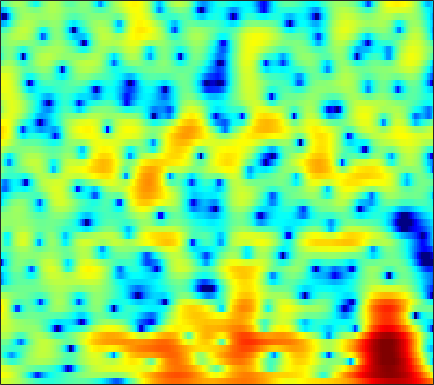

The file beside this chart, header and first rows:
3.7929, 3.7416, 3.6157, 3.4239, 3.2288, 2.9108, 2.5305, 2.1988, 1.6905, 1.1307, 0.52069, 0.033914, -0.63428, -1.3211, -1.8298, -2.479, -3.0527, -3.4239, -3.8278, -4.1248, -4.2868, -4.3517, -4.3309, -4.2103
5.648, 5.479, 5.169, 4.761, 4.384, 3.785, 3.066, 2.438, 1.466, 0.3244, -1.029, -2.211, -4.063, -6.339, -8.414, -11.8, -15.51, -16.53, -14.23, -11.36, -9.171, -7.926, -6.659, -5.705
4.469, 4.178, 3.764, 3.33, 2.999, 2.556, 2.106, 1.774, 1.331, 0.8815, 0.427, 0.08043, -0.3762, -0.805, -1.111, -1.468, -1.746, -1.909, -2.082, -2.218, -2.374, -2.519, -2.798, -3.216
0.7655, -0.1456, -1.434, -2.675, -3.409, -3.882, -3.672, -3.172, -2.292, -1.387, -0.5621, -0.03379, 0.5565, 1.024, 1.302, 1.589, 1.791, 1.884, 1.925, 1.884, 1.766, 1.613, 1.331, 0.9475
-2.482, -3.71, -5.723, -8.145, -9.944, -10.92, -9.35, -7.529, -5.288, -3.419, -1.918, -0.9903, 0.046, 0.8822, 1.407, 1.977, 2.404, 2.638, 2.825, 2.884, 2.838, 2.723, 2.462, 2.084
-2.082, -2.302, -2.67, -3.083, -3.353, -3.62, -3.715, -3.634, -3.369, -2.889, -2.215, -1.614, -0.7336, 0.1369, 0.7525, 1.488, 2.085, 2.454, 2.798, 2.975, 2.998, 2.903, 2.63, 2.194
-0.82, -0.7028, -0.8672, -1.392, -2.044, -3.314, -5.167, -7.057, -10.41, -13.01, -10.43, -7.467, -4.238, -1.874, -0.5203, 0.8629, 1.833, 2.354, 2.817, 3.052, 3.081, 2.979, 2.709, 2.332
2.17, 2.208, 2.034, 1.613, 1.136, 0.2983, -0.7237, -1.529, -2.471, -2.907, -2.615, -1.995, -0.9384, 0.08901, 0.7492, 1.422, 1.848, 2.001, 1.981, 1.711, 1.188, 0.6519, -0.226, -1.237
3.558, 3.457, 3.243, 2.946, 2.679, 2.298, 1.899, 1.624, 1.304, 1.075, 0.9428, 0.902, 0.8967, 0.8974, 0.8784, 0.7803, 0.5646, 0.2832, -0.2816, -1.104, -2.248, -3.361, -5.329, -8.129
4.211, 3.945, 3.529, 3.056, 2.682, 2.186, 1.71, 1.396, 1.038, 0.7687, 0.5702, 0.4532, 0.3237, 0.1941, 0.0841, -0.1256, -0.3978, -0.6661, -1.13, -1.722, -2.455, -3.092, -4.072, -5.132
5.229, 4.664, 3.764, 2.699, 1.82, 0.6226, -0.4769, -1.104, -1.587, -1.656, -1.453, -1.24, -0.9788, -0.822, -0.7699, -0.8143, -0.9275, -1.039, -1.178, -1.292, -1.396, -1.47, -1.567, -1.674
6.486, 5.665, 4.244, 2.35, 0.494, -2.84, -8.073, -15.09, -15.42, -8.064, -4.685, -3.236, -2.165, -1.791, -1.863, -2.353, -3.143, -3.751, -4.209, -3.919, -2.969, -2.102, -0.9586, -0.01604
5.574, 4.942, 3.906, 2.663, 1.598, 0.08811, -1.346, -2.136, -2.6, -2.437, -2.045, -1.819, -1.792, -2.212, -2.898, -4.416, -6.991, -10.08, -16.29, -13.45, -7.681, -4.84, -2.231, -0.4815
2.414, 2.101, 1.672, 1.23, 0.9, 0.477, 0.09978, -0.1315, -0.3803, -0.558, -0.7075, -0.8365, -1.072, -1.392, -1.714, -2.195, -2.681, -2.96, -3.077, -2.792, -2.135, -1.488, -0.5824, 0.2062
-2.282, -2.26, -2.058, -1.776, -1.544, -1.282, -1.074, -0.9635, -0.8637, -0.8238, -0.8248, -0.8444, -0.8807, -0.907, -0.9191, -0.9071, -0.8214, -0.7011, -0.4683, -0.1615, 0.234, 0.5465, 0.9623, 1.344
-11.69, -9.569, -7.046, -5.156, -4.093, -3.038, -2.315, -1.956, -1.664, -1.556, -1.573, -1.633, -1.71, -1.73, -1.645, -1.394, -0.9773, -0.5895, -0.002417, 0.6041, 1.174, 1.558, 1.982, 2.325
-9.974, -8.625, -6.628, -4.882, -3.837, -2.742, -2.02, -1.704, -1.607, -1.863, -2.494, -3.197, -4.361, -5.457, -5.782, -5.102, -3.535, -2.206, -0.5753, 0.7938, 1.845, 2.457, 3.052, 3.401
-6.12, -5.735, -4.667, -3.391, -2.474, -1.443, -0.7386, -0.443, -0.4166, -0.8595, -1.883, -3.146, -5.762, -10.14, -14, -10.62, -5.414, -2.718, -0.1539, 1.63, 2.858, 3.501, 4.04, 4.221
-20.54, -12.68, -7.765, -4.85, -3.31, -1.819, -0.7971, -0.2955, 0.06725, 0.1082, -0.1134, -0.4112, -0.8861, -1.26, -1.337, -1.038, -0.3587, 0.2937, 1.199, 1.998, 2.633, 2.97, 3.192, 3.16
-5.756, -5.415, -4.474, -3.325, -2.498, -1.502, -0.6751, -0.1909, 0.2928, 0.5768, 0.6915, 0.6943, 0.6107, 0.5061, 0.4253, 0.3703, 0.4195, 0.523, 0.7171, 0.9744, 1.246, 1.411, 1.525, 1.514
-1.264, -1.599, -1.75, -1.542, -1.163, -0.4791, 0.2671, 0.7881, 1.354, 1.718, 1.848, 1.783, 1.494, 0.9987, 0.5132, -0.2134, -0.8904, -1.24, -1.35, -1.041, -0.5123, -0.1042, 0.3517, 0.5797
-0.4327, -2.316, -4.618, -4.877, -3.398, -0.9743, 1.046, 2.201, 3.28, 3.901, 4.082, 3.931, 3.329, 2.184, 0.9215, -1.537, -5.371, -9.459, -11.15, -6.064, -2.549, -0.9025, 0.4614, 1.039
-0.3834, -2.573, -5.541, -5.941, -4.082, -1.322, 0.8064, 1.975, 3.06, 3.67, 3.856, 3.743, 3.253, 2.345, 1.397, -0.2016, -2.015, -3.129, -3.559, -2.662, -1.357, -0.468, 0.2948, 0.5591
1.059, 0.5062, -0.01333, -0.1704, -0.05071, 0.3456, 0.8443, 1.208, 1.591, 1.814, 1.856, 1.764, 1.487, 1.079, 0.6902, 0.1436, -0.3532, -0.6545, -0.8653, -0.8912, -0.7942, -0.6939, -0.6048, -0.6307
1.238, 1.035, 0.8572, 0.7886, 0.8033, 0.8799, 0.9891, 1.06, 1.114, 1.097, 0.9961, 0.8596, 0.5945, 0.2782, 0.0178, -0.3239, -0.6222, -0.8028, -0.944, -0.9856, -0.9273, -0.8726, -0.7837, -0.7224
0.4468, 0.4742, 0.586, 0.7436, 0.8714, 1.021, 1.134, 1.176, 1.166, 1.056, 0.832, 0.5892, 0.1729, -0.3477, -0.7655, -1.335, -1.826, -2.066, -2.194, -2.046, -1.67, -1.308, -0.7923, -0.3276
-2.072, -1.522, -0.7621, -0.07163, 0.366, 0.8398, 1.163, 1.312, 1.369, 1.256, 0.9558, 0.5946, -0.0791, -1.032, -1.952, -3.468, -5.232, -6.451, -7.072, -5.955, -4.034, -2.577, -0.9236, 0.3462
-7.404, -5.378, -3.497, -2.134, -1.343, -0.5194, 0.07126, 0.3693, 0.5768, 0.5822, 0.3815, 0.08141, -0.5644, -1.534, -2.584, -4.545, -7.603, -10.94, -14.46, -9.594, -4.992, -2.563, -0.2258, 1.436
-8.088, -7.403, -6.402, -5.343, -4.535, -3.584, -2.832, -2.418, -2.072, -1.927, -1.927, -1.976, -2.122, -2.267, -2.409, -2.627, -2.806, -2.817, -2.461, -1.609, -0.4391, 0.5324, 1.699, 2.698
-10.69, -12.83, -13.32, -10.99, -9.064, -7.1, -5.934, -5.491, -5.369, -5.688, -6.162, -6.357, -5.996, -4.974, -3.976, -2.691, -1.5, -0.7337, 0.2223, 1.107, 1.914, 2.456, 3.104, 3.609
-8.773, -11.41, -12.37, -10.29, -8.619, -7.035, -6.236, -6.191, -6.943, -8.909, -13.04, -20.41, -19.68, -9.958, -6.392, -3.241, -1.13, 0.06439, 1.24, 2.061, 2.668, 2.971, 3.291, 3.493
-1.622, -2.533, -3.309, -3.646, -3.7, -3.656, -3.597, -3.641, -3.938, -4.446, -5.011, -5.184, -4.595, -3.265, -2.044, -0.5184, 0.7045, 1.379, 1.975, 2.215, 2.123, 1.919, 1.483, 1.11
0.421, -0.6325, -1.906, -2.737, -2.957, -2.808, -2.31, -1.84, -1.212, -0.6387, -0.1396, 0.2331, 0.8225, 1.397, 1.819, 2.3, 2.627, 2.689, 2.487, 1.935, 0.851, -0.3312, -2.735, -6.251
-0.7493, -2.888, -6.712, -11.33, -11.89, -7.908, -4.588, -2.818, -1.042, 0.2302, 1.181, 1.75, 2.307, 2.742, 2.965, 3.127, 3.1, 2.938, 2.476, 1.726, 0.6032, -0.5323, -2.413, -4.558
-0.03098, -1.666, -4.213, -6.391, -6.68, -5.302, -3.456, -2.195, -0.8546, 0.1511, 0.9108, 1.348, 1.772, 2.05, 2.167, 2.198, 2.075, 1.907, 1.571, 1.064, 0.471, -0.01613, -0.6413, -1.119
2.833, 2.144, 1.233, 0.4762, 0.06764, -0.1946, -0.2261, -0.1568, -0.0284, 0.1274, 0.2722, 0.3562, 0.49, 0.5488, 0.5594, 0.5034, 0.3692, 0.2035, -0.0853, -0.4491, -0.8474, -1.152, -1.539, -1.829
5.489, 4.99, 4.28, 3.492, 2.861, 1.995, 1.147, 0.5008, -0.2879, -0.9336, -1.368, -1.536, -1.619, -1.594, -1.578, -1.603, -1.708, -1.88, -2.221, -2.622, -3.161, -3.633, -4.291, -4.918
7.432, 6.966, 6.172, 5.173, 4.273, 2.797, 0.9554, -0.676, -3.136, -5.573, -6.885, -6.717, -5.844, -4.972, -4.583, -4.402, -4.545, -4.753, -5.117, -5.574, -6.196, -6.816, -8.138, -10.31
7.655, 7.325, 6.654, 5.704, 4.758, 3.099, 0.8496, -1.354, -5.406, -11.52, -16.3, -12.72, -9.069, -7.609, -7.362, -7.897, -9.145, -10.19, -11.11, -11.03, -10.22, -9.725, -9.581, -10.04
5.821, 5.892, 5.771, 5.353, 4.83, 3.842, 2.521, 1.335, -0.4048, -2.102, -3.436, -4.162, -5.018, -6.03, -7.1, -9.27, -12.89, -17.16, -26.91, -18.81, -13.64, -11.34, -9.4, -7.997
2.527, 3.401, 4.218, 4.592, 4.622, 4.386, 3.845, 3.285, 2.378, 1.358, 0.2668, -0.5707, -1.837, -3.212, -4.361, -6.068, -7.855, -9.092, -10.17, -10.52, -10.12, -9.519, -8.567, -7.458
0.1892, 1.755, 3.176, 4.04, 4.39, 4.513, 4.333, 4.027, 3.431, 2.657, 1.717, 0.9428, -0.1766, -1.411, -2.401, -3.803, -5.225, -6.354, -7.862, -9.341, -10.6, -11.35, -11.35, -10.27
1.597, 2.555, 3.518, 4.139, 4.39, 4.451, 4.248, 3.938, 3.35, 2.584, 1.689, 0.9279, -0.1174, -1.241, -2.137, -3.392, -4.791, -6.011, -7.946, -10.52, -14.46, -19.7, -34.06, -17.01
3.486, 3.9, 4.301, 4.483, 4.463, 4.243, 3.777, 3.279, 2.431, 1.41, 0.2821, -0.6085, -1.762, -2.797, -3.475, -4.272, -5.049, -5.649, -6.608, -7.695, -8.836, -9.55, -9.726, -8.964
4.73, 4.871, 4.914, 4.768, 4.521, 3.987, 3.199, 2.425, 1.118, -0.5085, -2.47, -4.067, -6.181, -7.558, -7.731, -7.169, -6.356, -5.823, -5.352, -5.098, -4.983, -4.898, -4.747, -4.492
5.206, 5.21, 5.076, 4.774, 4.418, 3.728, 2.785, 1.871, 0.3267, -1.714, -4.477, -7.295, -13.35, -27.24, -17.1, -10.4, -7.099, -5.575, -4.2, -3.353, -2.847, -2.622, -2.522, -2.548
4.616, 4.605, 4.49, 4.221, 3.903, 3.311, 2.498, 1.75, 0.5755, -0.7984, -2.334, -3.5, -4.853, -5.547, -5.422, -4.608, -3.535, -2.752, -1.912, -1.34, -1.056, -1.046, -1.277, -1.828
2.726, 2.927, 3.095, 3.067, 2.896, 2.477, 1.838, 1.256, 0.3985, -0.4353, -1.125, -1.496, -1.691, -1.597, -1.362, -0.8843, -0.3258, 0.08063, 0.5303, 0.7995, 0.8303, 0.6646, 0.169, -0.7348
-0.9795, 0.03194, 0.951, 1.382, 1.386, 0.9969, 0.1886, -0.6678, -2.058, -3.395, -4.094, -3.997, -3.093, -1.873, -0.9765, 0.09799, 0.9787, 1.496, 2.003, 2.305, 2.376, 2.284, 1.932, 1.331
-3.88, -2.166, -0.7301, -0.04544, 0.04768, -0.408, -1.544, -2.962, -5.969, -11.54, -32.25, -14.89, -7.564, -3.908, -2.106, -0.415, 0.7542, 1.385, 1.981, 2.365, 2.581, 2.644, 2.599, 2.411
-2.065, -1.32, -0.5189, -0.05421, 0.04791, -0.1579, -0.7881, -1.516, -2.75, -4.02, -4.634, -4.422, -3.362, -2.112, -1.281, -0.4408, 0.1376, 0.4432, 0.7367, 0.9638, 1.191, 1.359, 1.587, 1.756
-0.734, -0.2597, 0.2835, 0.7139, 0.9266, 1.077, 1.056, 0.9476, 0.7326, 0.497, 0.3233, 0.2597, 0.2104, 0.1447, 0.0134, -0.3142, -0.8591, -1.377, -2.053, -2.43, -2.248, -1.758, -0.891, -0.04919
-1.021, -0.4878, 0.1807, 0.7958, 1.223, 1.705, 2.102, 2.323, 2.515, 2.601, 2.545, 2.43, 2.102, 1.546, 0.9196, -0.2768, -2.083, -4.058, -8.052, -14.22, -12.17, -7.792, -4.055, -1.8
-3.696, -3.149, -2.285, -1.329, -0.5698, 0.4045, 1.286, 1.852, 2.448, 2.846, 3.035, 3.018, 2.8, 2.314, 1.76, 0.7121, -0.7197, -2.072, -4.072, -5.591, -5.373, -4.204, -2.445, -1.021
-9.711, -9.584, -8.562, -6.587, -4.952, -2.869, -1.153, -0.1086, 0.9804, 1.732, 2.208, 2.382, 2.422, 2.254, 2.01, 1.553, 1.001, 0.5893, 0.1016, -0.1765, -0.1824, -0.01494, 0.3093, 0.6252
-17.7, -24.97, -22.44, -12.63, -8.746, -5.236, -2.808, -1.463, -0.1539, 0.7351, 1.272, 1.51, 1.617, 1.573, 1.469, 1.303, 1.145, 1.065, 1.018, 1.055, 1.166, 1.267, 1.415, 1.498
-9.908, -9.574, -8.474, -6.579, -5.024, -3.104, -1.537, -0.6209, 0.2572, 0.7861, 0.9884, 0.9639, 0.7369, 0.3755, 0.09124, -0.1948, -0.2637, -0.1637, 0.1803, 0.6365, 1.107, 1.413, 1.73, 1.915
-3.22, -2.621, -1.787, -0.9301, -0.2868, 0.4909, 1.115, 1.436, 1.654, 1.562, 1.157, 0.5916, -0.4727, -1.938, -3.217, -4.788, -5.237, -4.499, -2.793, -1.094, 0.267, 1.044, 1.734, 2.095
